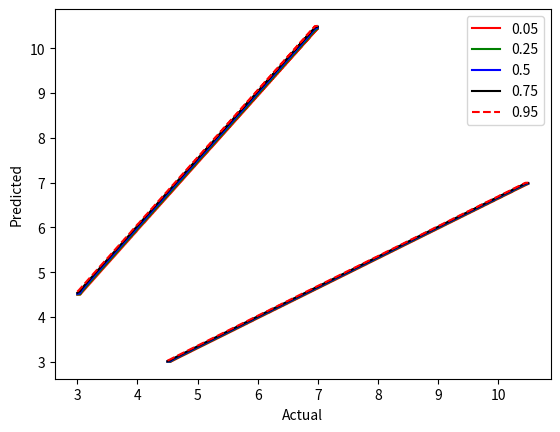

This chart was generated by the following Python code:
import numpy as np
from matplotlib import pyplot as plt
import typing
import itertools


def get_slice(center: float, sample: np.ndarray, res_dim: int, delta: float = 0.05, mode='absolute') -> np.ndarray:
    """
    :param center: slice center
    :param sample: [y, y^] sample
    :param res_dim: res_dim in {0, 1}
    :param delta: slice radius
    :param mode: 'absolute' or 'relative'
    :return:
        if res_dim == 0: function returns y: y^ in (center-delta, center+delta);
                   else: function returns y^: y in (center-delta, center+delta)
    """
    available_modes = ['absolute', 'relative']
    mode = mode.lower()
    if mode not in available_modes:
        raise ValueError(f"Incorrect mode value(mode={mode}):\nAvailable modes: {', '.join(available_modes)}")
    if mode == 'relative':
        if (delta > 1) or (delta < 0):
            raise ValueError(f"Incorrect delta value(mode={mode}) in relative mode:\nDelta must be in [0, 1]")
        delta *= delta
    if (len(sample.shape) != 2) or (sample.shape[0] != 2):
        raise ValueError(f"sample must be in R^(2xn)")

    if res_dim not in [0, 1]:
        raise ValueError(f"dim must be in {{0, 1}}")

    filter_dim = 1 - res_dim
    slc = sample[res_dim, :][(sample[filter_dim, :] < center + delta) & (sample[filter_dim, :] >= center - delta)]
    return slc if len(slc) else np.zeros(1)


def plot_precision(y_pred: np.ndarray, y_act: np.ndarray, quantiles: list[float] = None, plt_mode: str = 'raw',
                   dot_c: int = 1_000, delta: float = 0.05, delta_mode='absolute') -> None:
    """
    :param y_pred: sample of predicted values
    :param y_act: sample of actual values
    :param quantiles: quantiles list. Default: [0.05, 0.25, 0.50, 0.75, 0.95]
    :param plt_mode: plt_mode must be in ['raw', 'subtraction', 'division']
    :param dot_c:
    :param delta: slice radius
    :param delta_mode: 'absolute' or 'relative'
    """
    quantiles = [0.05, 0.25, 0.50, 0.75, 0.95] if quantiles is None else quantiles
    arg_sp = np.linspace(np.min(y_act), np.max(y_act), num=dot_c, endpoint=True)
    sample = np.vstack((y_pred, y_act))
    val_sp = np.array([np.quantile(get_slice(arg, sample, 0, delta, delta_mode), quantiles)
                       for arg in arg_sp])

    modes_list = ['raw', 'subtraction', 'division']
    plt_mode = plt_mode.lower()
    if plt_mode not in modes_list:
        raise ValueError(
            f"Incorrect plt_mode value(plt_mode={plt_mode}):\nAvailable plot modes: {', '.join(modes_list)}")
    if plt_mode == 'subtraction':
        for i in range(len(quantiles)):
            val_sp[:, i] -= y_act
    elif plt_mode == 'division':
        for i in range(len(quantiles)):
            val_sp[:, i] /= y_act

    color_map = 'rgbk'
    line_styles = ['-', '--', '-.', ':']
    styles = (itertools.product(line_styles, color_map))
    colors = itertools.cycle(''.join(reversed(style)) for style in styles)
    for i, (q, c) in enumerate(zip(quantiles, colors)):
        plt.plot(arg_sp, val_sp[:, i], c)
    plt.xlabel("Predicted")
    plt.ylabel("Actual")
    plt.legend(quantiles)


def plot_recall(y_pred: np.ndarray, y_act: np.ndarray, quantiles: list[float] = None, plt_mode: str = 'raw',
                dot_c: int = 1_000, delta: float = 0.05, delta_mode='absolute') -> None:
    """
    :param y_pred: sample of predicted values
    :param y_act: sample of actual values
    :param quantiles: quantiles list. Default: [0.05, 0.25, 0.50, 0.75, 0.95]
    :param plt_mode: plt_mode must be in ['raw', 'subtraction', 'division']
    :param dot_c:
    :param delta: slice radius
    :param delta_mode: 'absolute' or 'relative'
    """
    quantiles = [0.05, 0.25, 0.50, 0.75, 0.95] if quantiles is None else quantiles
    arg_sp = np.linspace(np.min(y_pred), np.max(y_pred), num=dot_c, endpoint=True)
    sample = np.vstack((y_pred, y_act))
    val_sp = np.vstack(tuple(np.quantile(get_slice(arg, sample, 1, delta, delta_mode), quantiles)
                             for arg in arg_sp))

    modes_list = ['raw', 'subtraction', 'division']
    plt_mode = plt_mode.lower()
    if plt_mode not in modes_list:
        raise ValueError(
            f"Incorrect plt_mode value(plt_mode={plt_mode}):\nAvailable plot modes: {', '.join(modes_list)}")
    if plt_mode == 'subtraction':
        for i in range(len(quantiles)):
            val_sp[:, i] -= y_act
    elif plt_mode == 'division':
        for i in range(len(quantiles)):
            val_sp[:, i] /= y_act

    color_map = 'rgbk'
    line_styles = ['-', '--', '-.', ':']
    styles = (itertools.product(line_styles, color_map))
    colors = itertools.cycle(''.join(reversed(style)) for style in styles)
    for i, (q, c) in enumerate(zip(quantiles, colors)):
        plt.plot(arg_sp, val_sp[:, i], c)
    plt.xlabel("Actual")
    plt.ylabel("Predicted")
    plt.legend(quantiles)


def test():
    x = np.linspace(0, 2, 1000)
    y_a = x ** 2 + 3
    y_p = y_a * 1.5

    plot_precision(y_p, y_a, delta=0.05, plt_mode='raw')
    plt.show()
    plot_recall(y_p, y_a, delta=0.05, plt_mode='raw')
    plt.show()


if __name__ == '__main__':
    test()
